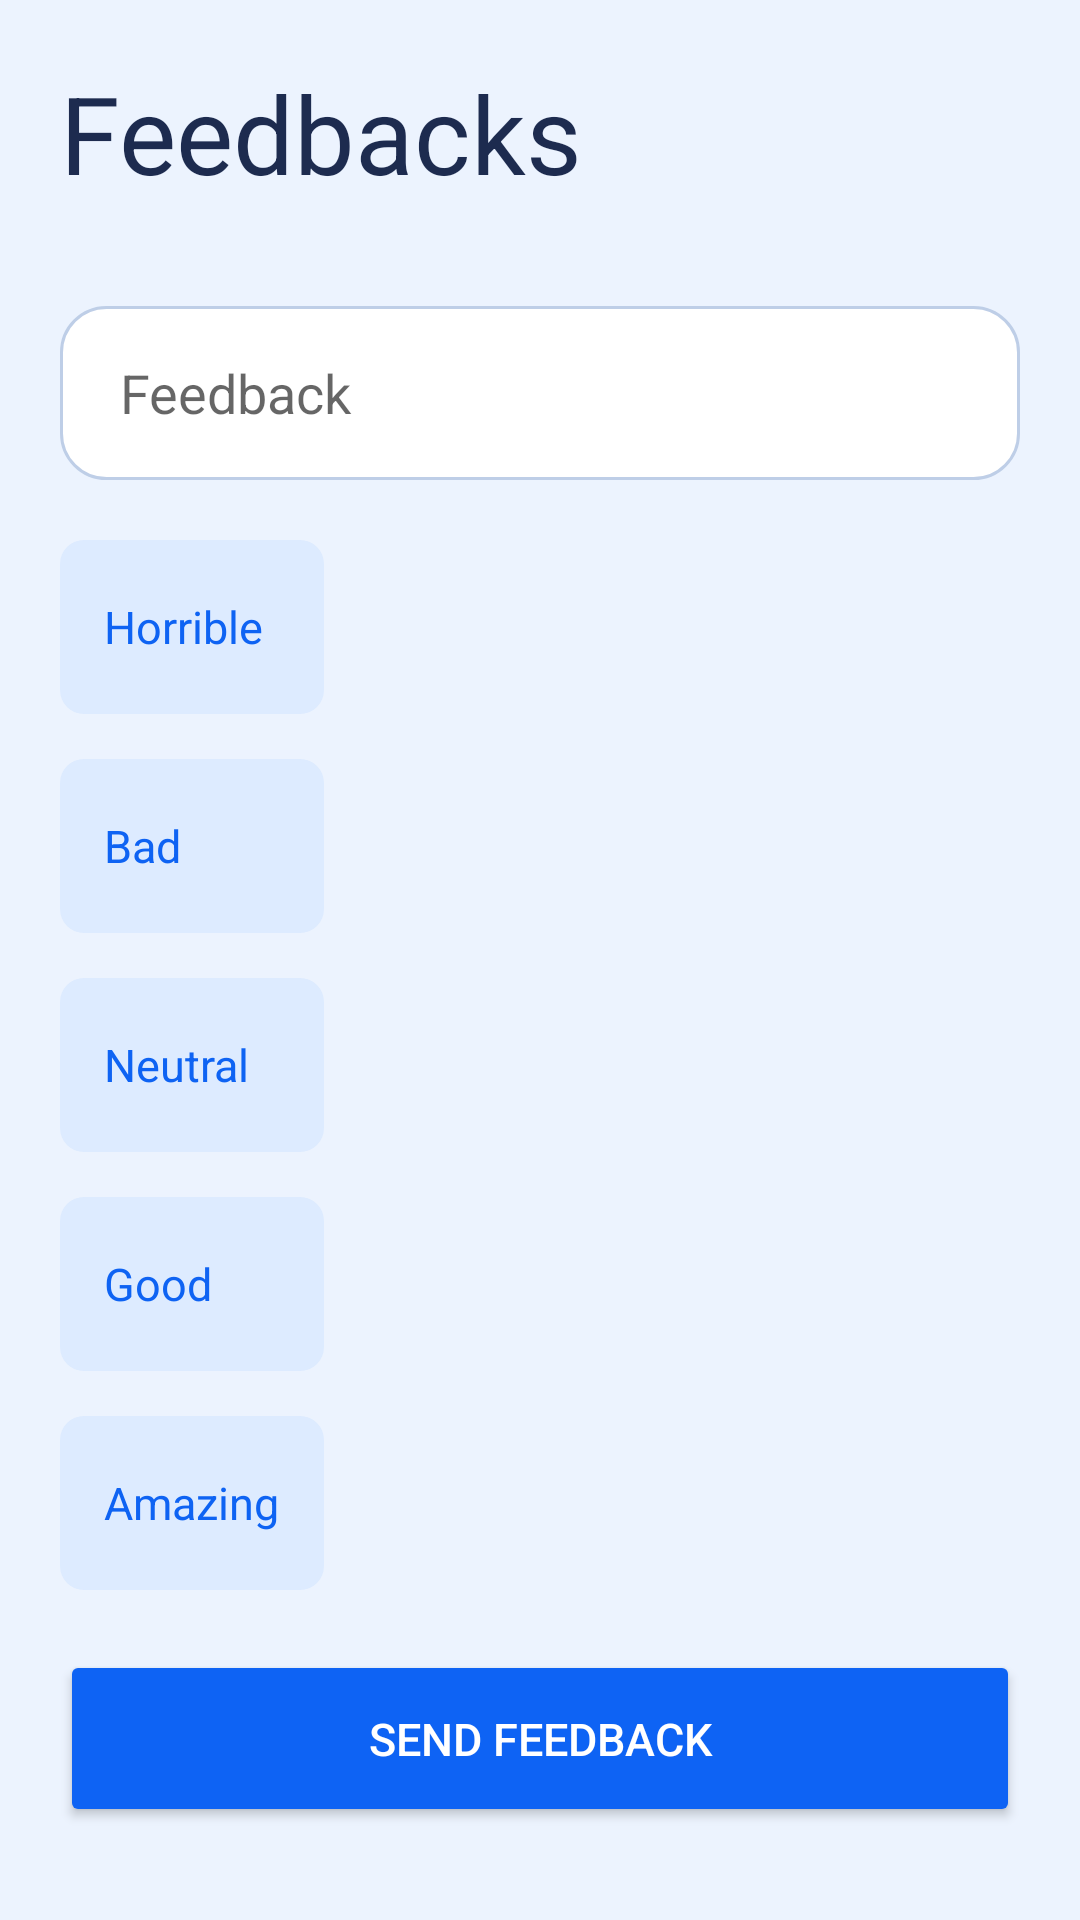

Write the Android layout XML for this screen, with the resource values it uses.
<!-- AndroidManifest.xml: application theme Theme.DoctorFeedback -->
<!-- res/layout/activity_feedback.xml -->
<?xml version="1.0" encoding="utf-8"?>
<LinearLayout xmlns:android="http://schemas.android.com/apk/res/android"
    xmlns:app="http://schemas.android.com/apk/res-auto"
    xmlns:tools="http://schemas.android.com/tools"
    style="@style/container"
    tools:context=".FeedbackActivity">

    <TextView
        android:text="@string/Feedbacks"
        style="@style/mainHeadline"/>

    <EditText
        android:id="@+id/inputFeedbackText"
        android:hint="@string/placeholder_enter_feedback"
        android:autofillHints=""
        style="@style/inputField" />

    <LinearLayout
        android:layout_width="match_parent"
        android:layout_height="0dip"
        android:layout_weight="1"
        android:orientation="vertical">
        <ScrollView android:layout_height="wrap_content"
            android:layout_width="match_parent">
            <LinearLayout
                android:layout_width="match_parent"
                android:layout_height="wrap_content"
                android:orientation="vertical">
                <RadioGroup
                    android:id="@+id/selectFeedbackRateRadioGroup"
                    android:layout_width="wrap_content"
                    android:layout_height="wrap_content"
                    android:layout_marginBottom="20dp">

                    <RadioButton
                        android:id="@+id/ExtremelyBadButton"
                        android:layout_width="match_parent"
                        android:layout_height="wrap_content"
                        android:text="Horrible"
                        style="@style/radioButton"
                        android:layout_marginBottom="15dp"/>

                    <RadioButton
                        android:layout_width="match_parent"
                        android:layout_height="wrap_content"
                        android:text="@string/Bad"
                        style="@style/radioButton"
                        android:layout_marginBottom="15dp"/>

                    <RadioButton
                        android:layout_width="match_parent"
                        android:layout_height="wrap_content"
                        android:text="@string/Neutral"
                        style="@style/radioButton"
                        android:layout_marginBottom="15dp"/>

                    <RadioButton
                        android:id="@+id/radioButton3"
                        android:layout_width="match_parent"
                        android:layout_height="wrap_content"
                        android:text="@string/Good"
                        style="@style/radioButton"
                        android:layout_marginBottom="15dp"/>

                    <RadioButton
                        android:id="@+id/radioButton2"
                        android:layout_width="match_parent"
                        android:layout_height="wrap_content"
                        android:text="@string/Amazing"
                        style="@style/radioButton" />
                </RadioGroup>

                <Button
                    android:id="@+id/buttonSendFeedback"
                    android:text="@string/SendFeedback"
                    tools:text="Send Feedback"
                    style="@style/buttonPrimary" />
            </LinearLayout>
        </ScrollView>
    </LinearLayout>

</LinearLayout>
<!-- resources referenced by this layout -->
<resources>
  <string name="Amazing">Amazing</string>
  <string name="Bad">Bad</string>
  <string name="Feedbacks">Feedbacks</string>
  <string name="Good">Good</string>
  <string name="Neutral">Neutral</string>
  <string name="SendFeedback">Send Feedback</string>
  <string name="placeholder_enter_feedback">Feedback</string>
  <style name="buttonPrimary">
          <item name="android:backgroundTint">#0E63F4</item>
          <item name="android:layout_height">59dp</item>
          <item name="android:layout_width">match_parent</item>
          <item name="android:radius">8dp</item>
          <item name="android:textSize">15sp</item>
          <item name="android:textColor">#ffffff</item>
      </style>
  <style name="container">
          <item name="android:layout_width">match_parent</item>
          <item name="android:layout_height">match_parent</item>
          <item name="android:background">#ECF3FE</item>
          <item name="android:padding">20dp</item>
          <item name="android:orientation">vertical</item>
      </style>
  <style name="inputField">
          <item name="android:layout_width">match_parent</item>
          <item name="android:layout_height">58dp</item>
          <item name="android:layout_marginBottom">20dp</item>
          <item name="android:paddingStart">20dp</item>
          <item name="android:background">@drawable/input_border_radius</item>
      </style>
  <style name="mainHeadline">
          <item name="android:layout_width">match_parent</item>
          <item name="android:layout_height">52dp</item>
          <item name="android:textColor">#1D2B4F</item>
          <item name="android:textSize">36sp</item>
          <item name="android:layout_marginBottom">30dp</item>
      </style>
  <!-- drawable input_border_radius (drawable) -->
  <?xml version="1.0" encoding="utf-8"?>
  <shape xmlns:android="http://schemas.android.com/apk/res/android"
      android:shape="rectangle"
      android:padding="10dp">
      <solid android:color="#FFFFFF" />
      <stroke
          android:color="#BECEE7"
          android:width="1dp"/>
      <corners
          android:bottomRightRadius="15dp"
          android:bottomLeftRadius="15dp"
          android:topLeftRadius="15dp"
          android:topRightRadius="15dp" />
  </shape>
  <!-- drawable radio_selector (drawable) -->
  <?xml version="1.0" encoding="utf-8"?>
  <selector xmlns:android="http://schemas.android.com/apk/res/android">
      <item
          android:state_checked="true"
          android:drawable="@drawable/radio_selected"/>
      <item
          android:state_checked="false"
          android:drawable="@drawable/radio_normal" />
  </selector>
  <!-- drawable radio_text_selector (drawable) -->
  <?xml version="1.0" encoding="utf-8"?>
  <selector xmlns:android="http://schemas.android.com/apk/res/android">
      <item
          android:state_checked="true"
          android:color="#ffffff" />
      <item
          android:state_checked="false"
          android:color="#0E63F3" />
  </selector>
  <!-- drawable radio_selected (drawable) -->
  <?xml version="1.0" encoding="utf-8"?>
  <shape android:shape="rectangle" xmlns:android="http://schemas.android.com/apk/res/android">
      <solid android:color="#0E63F4" />
      <corners android:radius="8dp" />
      <size android:height="58dp" />
  </shape>
  <!-- drawable radio_normal (drawable) -->
  <?xml version="1.0" encoding="utf-8"?>
  <shape android:shape="rectangle" xmlns:android="http://schemas.android.com/apk/res/android">
      <solid android:color="#DDEBFF" />
      <corners android:radius="8dp" />
      <size android:height="58dp" />
  </shape>
</resources>
